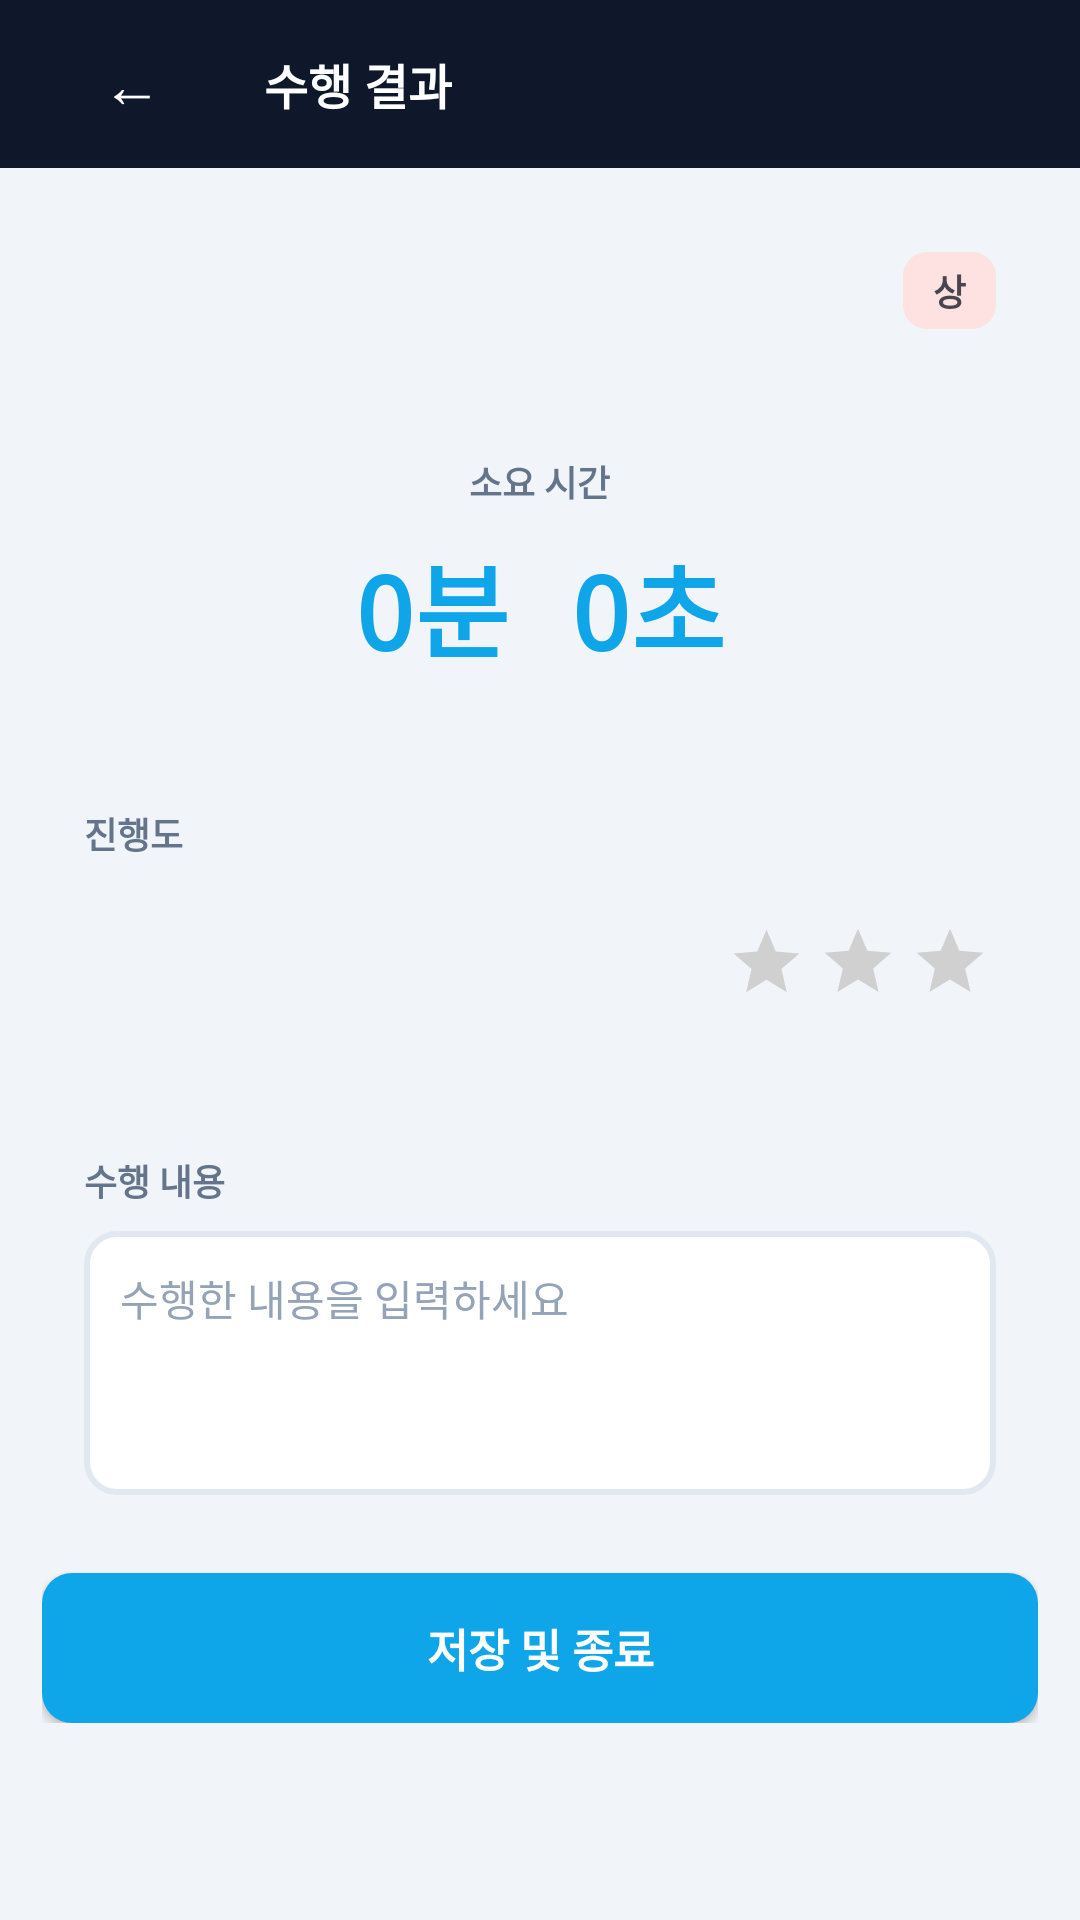

The Android layout XML behind this screen, and the referenced resources:
<!-- AndroidManifest.xml: application theme Theme.TodoTimer2 -->
<!-- res/layout/activity_result.xml -->
<?xml version="1.0" encoding="utf-8"?>
<LinearLayout xmlns:android="http://schemas.android.com/apk/res/android"
    xmlns:app="http://schemas.android.com/apk/res-auto"
    android:layout_width="match_parent"
    android:layout_height="match_parent"
    android:background="@color/color_background"
    android:importantForAutofill="noExcludeDescendants"
    android:orientation="vertical">

    
    <LinearLayout
        android:layout_width="match_parent"
        android:layout_height="56dp"
        android:background="@color/color_surface_dark"
        android:gravity="center_vertical"
        android:orientation="horizontal">

        <Button
            android:id="@+id/btn_back"
            android:layout_width="wrap_content"
            android:layout_height="wrap_content"
            android:background="?attr/selectableItemBackgroundBorderless"
            android:paddingLeft="12dp"
            android:paddingRight="12dp"
            android:text="←"
            android:textColor="@color/white"
            android:textSize="20sp" />

        <TextView
            android:layout_width="wrap_content"
            android:layout_height="wrap_content"
            android:text="수행 결과"
            android:textColor="@color/white"
            android:textSize="16sp"
            android:textStyle="bold" />
    </LinearLayout>

    <ScrollView
        android:layout_width="match_parent"
        android:layout_height="0dp"
        android:layout_weight="1">

        <LinearLayout
            android:layout_width="match_parent"
            android:layout_height="wrap_content"
            android:orientation="vertical"
            android:padding="14dp">

            
            <LinearLayout
                android:layout_width="match_parent"
                android:layout_height="wrap_content"
                android:layout_marginBottom="12dp"
                android:background="@drawable/bg_card"
                android:elevation="2dp"
                android:gravity="center_vertical"
                android:orientation="horizontal"
                android:padding="14dp">

                <TextView
                    android:id="@+id/tv_goal_title"
                    android:layout_width="0dp"
                    android:layout_height="wrap_content"
                    android:layout_weight="1"
                    android:text=""
                    android:textColor="@color/color_text_primary"
                    android:textSize="14sp"
                    android:textStyle="bold" />

                <TextView
                    android:id="@+id/tv_badge"
                    android:layout_width="wrap_content"
                    android:layout_height="wrap_content"
                    android:background="@drawable/bg_badge_high"
                    android:paddingLeft="10dp"
                    android:paddingRight="10dp"
                    android:paddingTop="4dp"
                    android:paddingBottom="4dp"
                    android:text="상"
                    android:textSize="12sp"
                    android:textStyle="bold" />
            </LinearLayout>

            
            <LinearLayout
                android:layout_width="match_parent"
                android:layout_height="wrap_content"
                android:layout_marginBottom="12dp"
                android:background="@drawable/bg_card"
                android:elevation="2dp"
                android:gravity="center_horizontal"
                android:orientation="vertical"
                android:padding="16dp">

                <TextView
                    android:layout_width="wrap_content"
                    android:layout_height="wrap_content"
                    android:text="소요 시간"
                    android:textColor="@color/color_text_secondary"
                    android:textSize="12sp"
                    android:textStyle="bold" />

                <TextView
                    android:id="@+id/tv_elapsed_time"
                    android:layout_width="wrap_content"
                    android:layout_height="wrap_content"
                    android:layout_marginTop="8dp"
                    android:text="0분 0초"
                    android:textColor="@color/color_primary"
                    android:textSize="34sp"
                    android:textStyle="bold"
                    android:typeface="monospace" />
            </LinearLayout>

            
            <LinearLayout
                android:layout_width="match_parent"
                android:layout_height="wrap_content"
                android:layout_marginBottom="12dp"
                android:background="@drawable/bg_card"
                android:elevation="2dp"
                android:orientation="vertical"
                android:padding="14dp">

                <TextView
                    android:layout_width="wrap_content"
                    android:layout_height="wrap_content"
                    android:text="진행도"
                    android:textColor="@color/color_text_secondary"
                    android:textSize="12sp"
                    android:textStyle="bold" />

                
                <LinearLayout
                    android:id="@+id/rating_container"
                    android:layout_width="match_parent"
                    android:layout_height="48dp"
                    android:layout_marginTop="10dp"
                    android:orientation="horizontal">

                    <ImageView android:id="@+id/star_1" android:layout_width="0dp" android:layout_height="match_parent" android:layout_weight="1" android:scaleType="fitCenter" android:src="@drawable/ic_star_filled" android:padding="2dp"/>
                    <ImageView android:id="@+id/star_2" android:layout_width="0dp" android:layout_height="match_parent" android:layout_weight="1" android:scaleType="fitCenter" android:src="@drawable/ic_star_filled" android:padding="2dp"/>
                    <ImageView android:id="@+id/star_3" android:layout_width="0dp" android:layout_height="match_parent" android:layout_weight="1" android:scaleType="fitCenter" android:src="@drawable/ic_star_filled" android:padding="2dp"/>
                    <ImageView android:id="@+id/star_4" android:layout_width="0dp" android:layout_height="match_parent" android:layout_weight="1" android:scaleType="fitCenter" android:src="@drawable/ic_star_filled" android:padding="2dp"/>
                    <ImageView android:id="@+id/star_5" android:layout_width="0dp" android:layout_height="match_parent" android:layout_weight="1" android:scaleType="fitCenter" android:src="@drawable/ic_star_filled" android:padding="2dp"/>
                    <ImageView android:id="@+id/star_6" android:layout_width="0dp" android:layout_height="match_parent" android:layout_weight="1" android:scaleType="fitCenter" android:src="@drawable/ic_star_filled" android:padding="2dp"/>
                    <ImageView android:id="@+id/star_7" android:layout_width="0dp" android:layout_height="match_parent" android:layout_weight="1" android:scaleType="fitCenter" android:src="@drawable/ic_star_filled" android:padding="2dp"/>
                    <ImageView android:id="@+id/star_8" android:layout_width="0dp" android:layout_height="match_parent" android:layout_weight="1" android:scaleType="fitCenter" android:src="@drawable/ic_star_empty" android:padding="2dp"/>
                    <ImageView android:id="@+id/star_9" android:layout_width="0dp" android:layout_height="match_parent" android:layout_weight="1" android:scaleType="fitCenter" android:src="@drawable/ic_star_empty" android:padding="2dp"/>
                    <ImageView android:id="@+id/star_10" android:layout_width="0dp" android:layout_height="match_parent" android:layout_weight="1" android:scaleType="fitCenter" android:src="@drawable/ic_star_empty" android:padding="2dp"/>
                </LinearLayout>
            </LinearLayout>

            
            <LinearLayout
                android:layout_width="match_parent"
                android:layout_height="wrap_content"
                android:layout_marginBottom="12dp"
                android:background="@drawable/bg_card"
                android:elevation="2dp"
                android:orientation="vertical"
                android:padding="14dp">

                <TextView
                    android:layout_width="wrap_content"
                    android:layout_height="wrap_content"
                    android:text="수행 내용"
                    android:textColor="@color/color_text_secondary"
                    android:textSize="12sp"
                    android:textStyle="bold" />

                <EditText
                    android:id="@+id/edit_memo"
                    android:layout_width="match_parent"
                    android:layout_height="wrap_content"
                    android:layout_marginTop="8dp"
                    android:background="@drawable/bg_input"
                    android:gravity="top"
                    android:hint="수행한 내용을 입력하세요"
                    android:inputType="textMultiLine"
                    android:minHeight="88dp"
                    android:padding="12dp"
                    android:textColorHint="@color/color_text_placeholder"
                    android:textSize="14sp" />
            </LinearLayout>

            
            <Button
                android:id="@+id/btn_save"
                android:layout_width="match_parent"
                android:layout_height="wrap_content"
                android:background="@drawable/bg_button_primary"
                android:padding="14dp"
                android:text="저장 및 종료"
                android:textColor="@color/white"
                android:textSize="15sp"
                android:textStyle="bold"
                app:backgroundTint="@null" />

        </LinearLayout>
    </ScrollView>

</LinearLayout>
<!-- resources referenced by this layout -->
<resources>
  <color name="color_background">#f1f5f9</color>
  <color name="color_primary">#0ea5e9</color>
  <color name="color_surface_dark">#0f172a</color>
  <color name="color_text_placeholder">#94a3b8</color>
  <color name="color_text_primary">#1e293b</color>
  <color name="color_text_secondary">#64748b</color>
  <color name="white">#FFFFFFFF</color>
  <!-- drawable bg_badge_high (drawable) -->
  <?xml version="1.0" encoding="utf-8"?>
  <shape xmlns:android="http://schemas.android.com/apk/res/android">
      <solid android:color="#fee2e2" />
      <corners android:radius="8dp" />
  </shape>
  <!-- drawable bg_button_primary (drawable) -->
  <?xml version="1.0" encoding="utf-8"?>
  <shape xmlns:android="http://schemas.android.com/apk/res/android">
      <solid android:color="#0ea5e9" />
      <corners android:radius="10dp" />
  </shape>
  <!-- drawable bg_input (drawable) -->
  <?xml version="1.0" encoding="utf-8"?>
  <shape xmlns:android="http://schemas.android.com/apk/res/android">
      <solid android:color="#ffffff" />
      <stroke android:width="2dp" android:color="#e2e8f0" />
      <corners android:radius="10dp" />
  </shape>
  <!-- drawable ic_star_empty (drawable) -->
  <?xml version="1.0" encoding="utf-8"?>
  <vector xmlns:android="http://schemas.android.com/apk/res/android"
      android:width="24dp"
      android:height="24dp"
      android:viewportWidth="24"
      android:viewportHeight="24">
      <path
          android:fillColor="#D0D0D0"
          android:pathData="M12,17.27L18.18,21l-1.64,-7.03L22,9.24l-7.19,-0.61L12,2 9.19,8.63 2,9.24l5.46,4.73L5.82,21z" />
  </vector>
  <style name="Theme.TodoTimer2" parent="Base.Theme.TodoTimer2" />
  <style name="Base.Theme.TodoTimer2" parent="Theme.Material3.DayNight.NoActionBar">
          <item name="colorPrimary">@color/color_primary</item>
          <item name="colorSurface">@color/color_card</item>
          <item name="android:colorBackground">@color/color_background</item>
      </style>
  <color name="color_card">#ffffff</color>
</resources>
